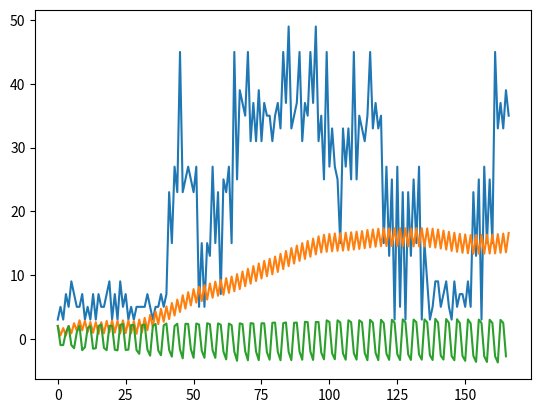

This figure's Python source:
import sympy
import matplotlib.pyplot as plt
import numpy as np
import sys
np.set_printoptions(precision=2, threshold=sys.maxsize, suppress=True)

def altering_sum_plus_minus():
    """
    Altering sum of primes; +2, -3, +5, -7
    """
    ps = list(sympy.primerange(0, 1000))
    altsum = 0
    p_altsum = []
    fuk = 1
    for p in ps:
        altsum += p * fuk
        fuk *= -1
        p_altsum.append(altsum)

    p_even = p_altsum[0::2]
    p_odd = p_altsum[1::2]

    p_altsum_abs = [abs(x) for x in p_altsum]
    p_altsum_mean = [sum(p_altsum[0:x]) / len(p_altsum[0:x]) for x in range(1, len(p_altsum))]
    altsum_even_mean = np.array([(sum(p_even[0:x][::2]) - sum(p_even[1:x][::2])) / len(p_even[0:x]) for x in range(1, len(p_even))])
    altsum_odd_mean = np.array([(sum(p_odd[0:x][::2]) - sum(p_odd[1:x][::2])) / len(p_odd[0:x]) for x in range(1, len(p_odd))])

    lul_remerge = [*zip(altsum_even_mean, altsum_odd_mean)]
    lul_remerge = [item for t in lul_remerge for item in t]
    print(lul_remerge)

    print(np.array(p_altsum_mean))

    p_diff = [abs(p_altsum_abs[x] - p_altsum_abs[x - 1]) for x in range(1, len(p_altsum_abs))]

    # print(p_altsum)
    # print(p_odd)
    # print(p_diff)
    # plt.plot([abs(x) for x in p_altsum])
    plt.plot([p_diff[x] for x in p_diff])
    plt.plot(p_altsum_mean)
    plt.plot(lul_remerge)
    # plt.plot(p_altsum[1::2])
    plt.figure()
    plt.show()


if __name__ == '__main__':
    altering_sum_plus_minus()
